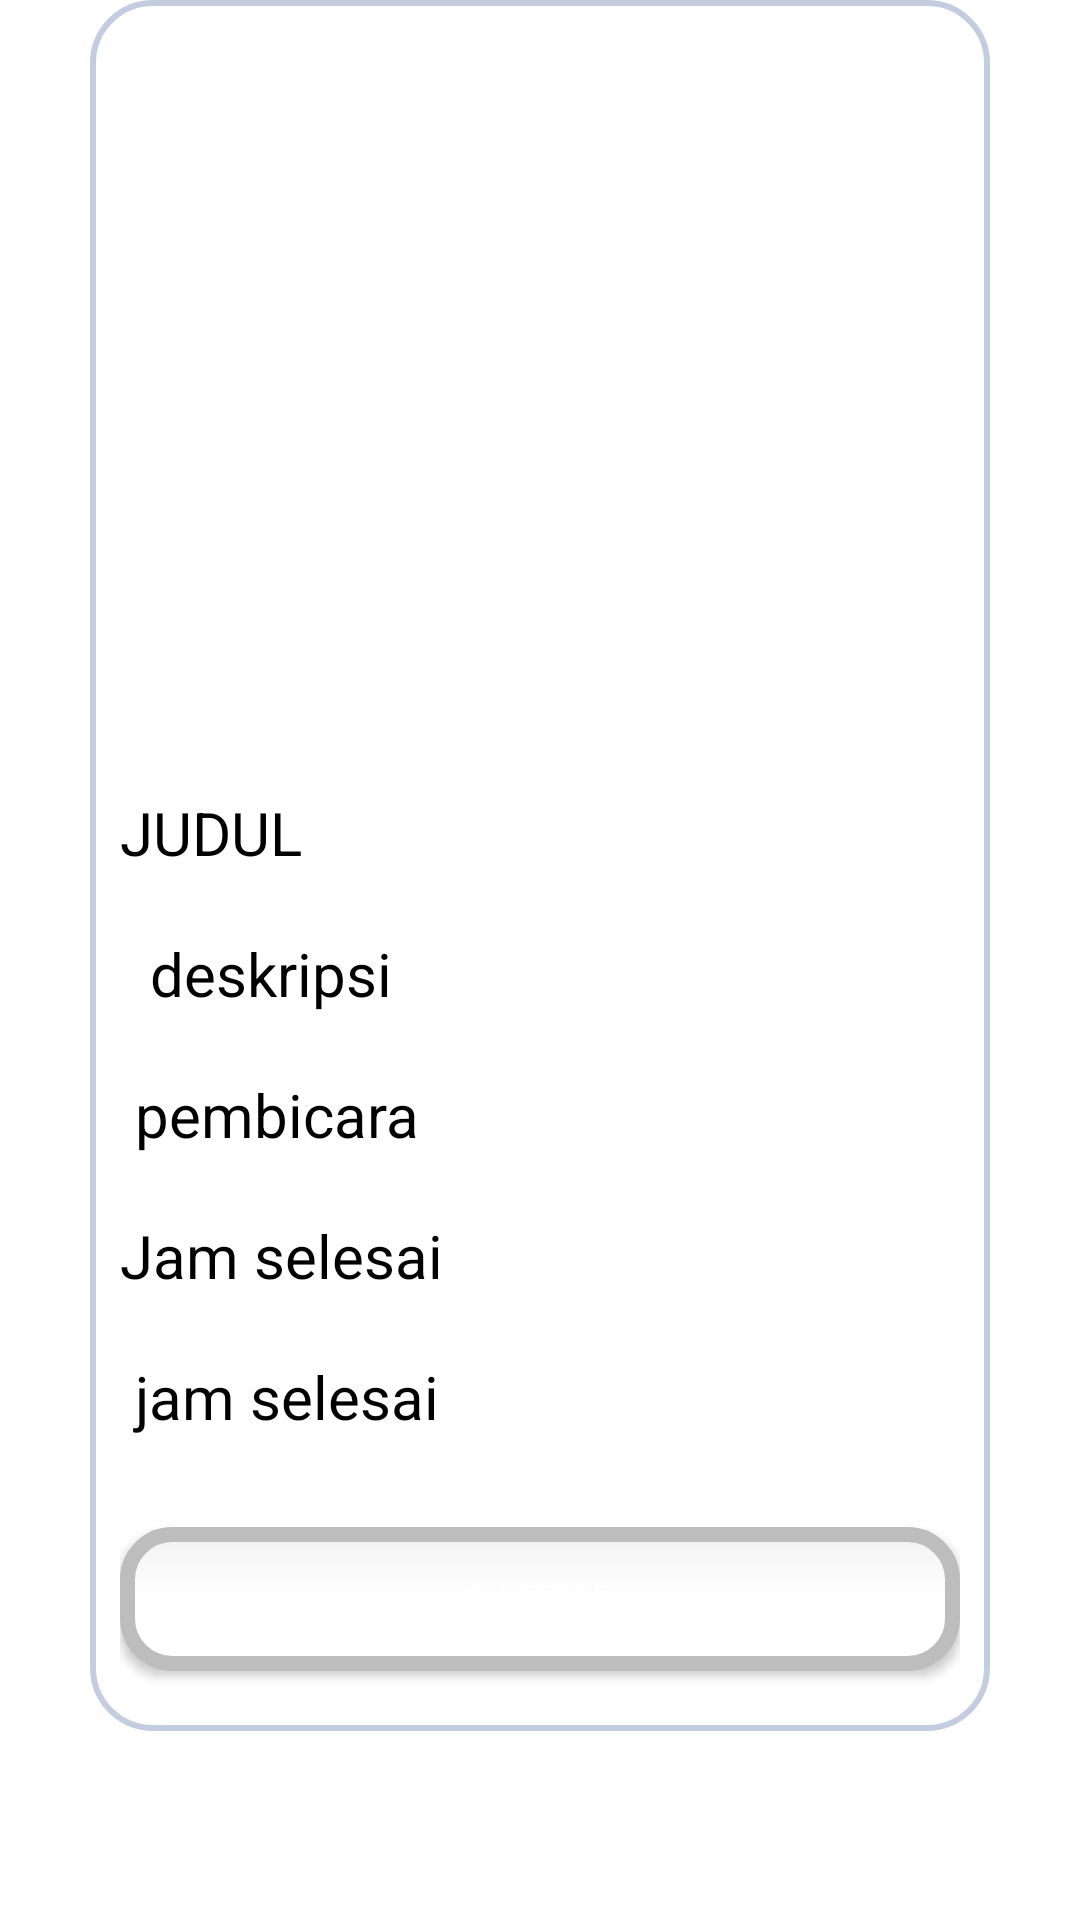

The Android layout XML behind this screen, and the referenced resources:
<!-- AndroidManifest.xml: application theme Theme.UASRPL -->
<!-- res/layout/activity_deskripsi.xml -->
<?xml version="1.0" encoding="utf-8"?>
<androidx.constraintlayout.widget.ConstraintLayout xmlns:android="http://schemas.android.com/apk/res/android"
    xmlns:app="http://schemas.android.com/apk/res-auto"
    xmlns:tools="http://schemas.android.com/tools"
    android:layout_width="match_parent"
    android:layout_height="match_parent"
    android:background="@drawable/backgroundbelakang"
    tools:context=".deskripsi">


    <ScrollView
        android:layout_width="match_parent"
        android:layout_height="match_parent">
    <LinearLayout
        android:layout_width="match_parent"
        android:layout_height="match_parent"
        android:background="@drawable/shape"
        android:layout_marginLeft="30dp"
        android:layout_marginRight="30dp"
        android:orientation="vertical"
        app:layout_constraintBottom_toBottomOf="parent"
        tools:layout_editor_absoluteX="30dp">


        <ImageView
            android:id="@+id/imageEvent"
            android:layout_width="match_parent"
            android:layout_height="200dp"
            android:layout_marginStart="4dp"
            android:layout_marginTop="30dp"
            android:layout_marginBottom="4dp"
            tools:src="@tools:sample/avatars" />

        <TextView
            android:id="@+id/judul"
            android:layout_width="wrap_content"
            android:layout_height="wrap_content"
            android:layout_marginTop="20dp"
            android:text="Judul"

            android:textAllCaps="true"
            android:textColor="@color/black"
            android:textSize="20dp" />

        <TextView
            android:id="@+id/deskripsi"
            android:layout_width="wrap_content"
            android:layout_height="wrap_content"
            android:layout_marginTop="20dp"
            android:text="  deskripsi "
            android:textColor="@color/black"
            android:textSize="20dp" />

        <TextView
            android:id="@+id/pembicara"
            android:layout_width="wrap_content"
            android:layout_height="wrap_content"
            android:layout_marginTop="20dp"
            android:text=" pembicara "
            android:textColor="@color/black"
            android:textSize="20dp" />

        <TextView
            android:id="@+id/jammulai"
            android:layout_width="wrap_content"
            android:layout_height="wrap_content"
            android:layout_marginTop="20dp"
            android:text="Jam selesai "
            android:textColor="@color/black"
            android:textSize="20dp" />
        <TextView
            android:id="@+id/jamselesai"
            android:layout_width="wrap_content"
            android:layout_height="wrap_content"
            android:layout_marginTop="20dp"
            android:text=" jam selesai"
            android:textColor="@color/black"
            android:textSize="20dp" />
        <Button
            android:id="@+id/buttondaftar"
            style="@style/Widget.AppCompat.Button.Colored"
            android:layout_width="match_parent"
            android:layout_height="wrap_content"
            android:layout_marginTop="30dp"
            android:layout_marginBottom="10dp"
            android:background="@drawable/edittext"
            android:shadowColor="@color/black"
            android:text="Daftar"
            android:textColor="@color/white" />
    </LinearLayout>
    </ScrollView>

</androidx.constraintlayout.widget.ConstraintLayout>
<!-- resources referenced by this layout -->
<resources>
  <!-- drawable edittext (drawable) -->
  <?xml version="1.0" encoding="utf-8"?>
  <selector xmlns:android="http://schemas.android.com/apk/res/android">
  
      <item android:state_pressed="true" android:state_focused="true">
          <shape>
              <solid android:color="#FF8000"/>
              <stroke
                  android:width="2.3dp"
                  android:color="#FF8000" />
              <corners
                  android:radius="15dp" />
          </shape>
      </item>
  
      <item android:state_pressed="true" android:state_focused="false">
          <shape>
              <solid android:color="#FF8000"/>
              <stroke
                  android:width="2.3dp"
                  android:color="#FF8000" />
              <corners
                  android:radius="15dp" />
          </shape>
      </item>
  
      <item android:state_pressed="false" android:state_focused="true">
          <shape>
              <solid android:color="#FFFFFF"/>
              <stroke
                  android:width="2.3dp"
                  android:color="#FF8000" />
              <corners
                  android:radius="15dp" />
          </shape>
      </item>
  
      <item android:state_pressed="false" android:state_focused="false">
          <shape>
              <gradient
                  android:startColor="#F2F2F2"
                  android:centerColor="#FFFFFF"
                  android:endColor="#FFFFFF"
                  android:angle="270"
                  />
              <stroke
                  android:width="5dp"
                  android:color="#BDBDBD" />
              <corners
                  android:radius="15dp" />
          </shape>
      </item>
  
      <item android:state_enabled="true">
          <shape>
              <padding
                  android:left="10dp"
                  android:top="10dp"
                  android:right="10dp"
                  android:bottom="10dp"
                  />
          </shape>
      </item>
  
  </selector>
  <!-- drawable shape (drawable) -->
  <?xml version="1.0" encoding="utf-8"?>
  <shape
      xmlns:android="http://schemas.android.com/apk/res/android"
      android:shape="rectangle"   >
  
      <solid
          android:color="#CCFFFFFF">
      </solid>
  
      <stroke
          android:width="2dp"
          android:color="#C4CDE0">
      </stroke>
  
      <padding
          android:left="10dp"
          android:top="10dp"
          android:right="10dp"
          android:bottom="10dp">
      </padding>
  
      <corners
          android:radius="20dp">
      </corners>
  
  </shape>
  <style name="Theme.UASRPL" parent="Theme.MaterialComponents.DayNight.DarkActionBar">
          
          <item name="colorPrimary">@color/purple_500</item>
          <item name="colorPrimaryVariant">@color/purple_700</item>
          <item name="colorOnPrimary">@color/white</item>
          
          <item name="colorSecondary">@color/teal_200</item>
          <item name="colorSecondaryVariant">@color/teal_700</item>
          <item name="colorOnSecondary">@color/black</item>
          
          <item name="android:statusBarColor" tools:targetApi="l">?attr/colorPrimaryVariant</item>
          
      </style>
  <!-- not gathered from this repository: default colours our renderer supplied (Android Studio template values) -->
  <color name="purple_500">#FF6200EE</color>
  <color name="purple_700">#FF3700B3</color>
  <color name="teal_200">#FF03DAC5</color>
  <color name="teal_700">#FF018786</color>
  <color name="black">#FF000000</color>
  <color name="white">#FFFFFFFF</color>
</resources>
